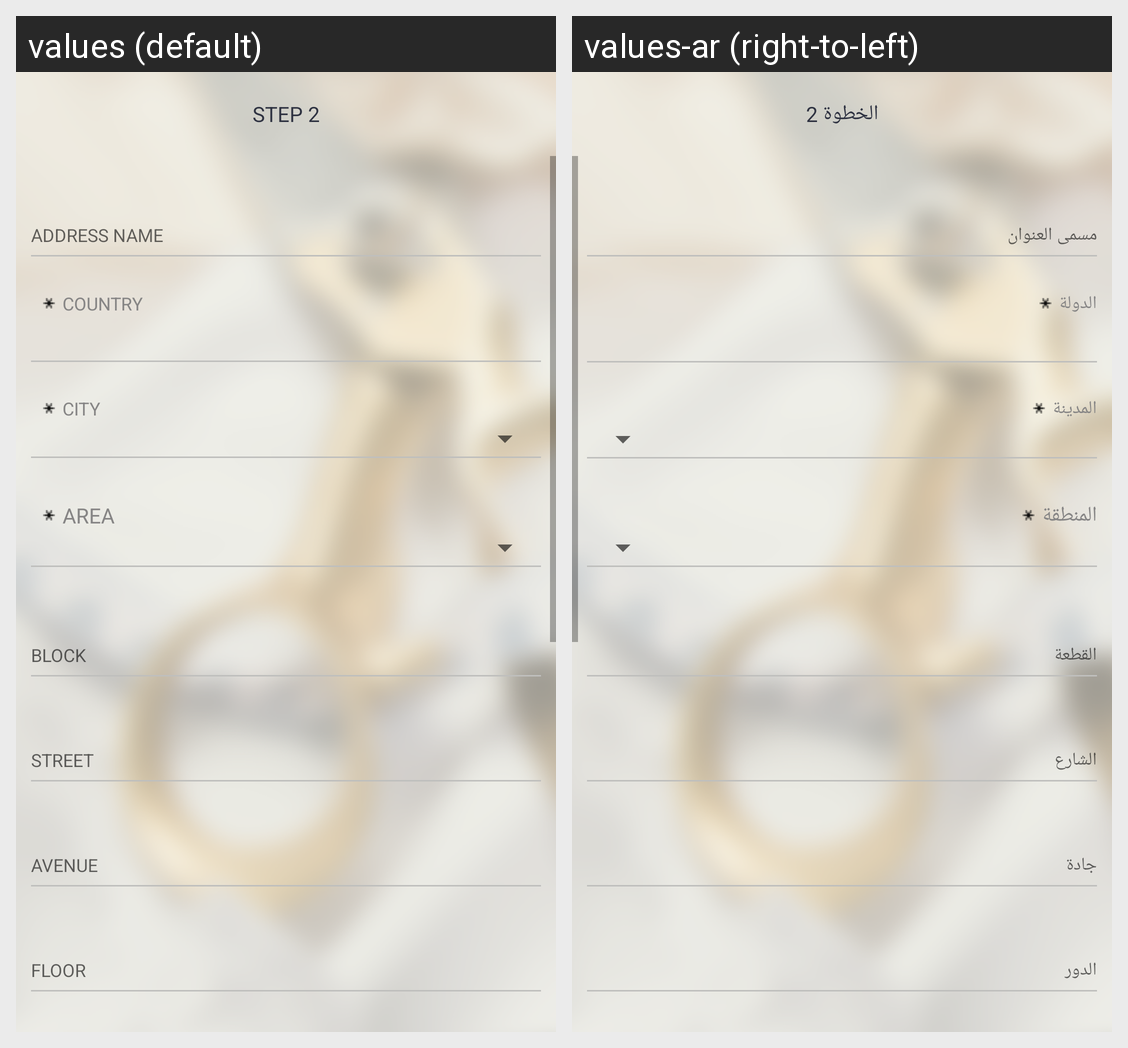

Strings drawn on this Android screen and how each of the app's shown locales translates them:
Android screen res/layout/activity_add_addresss_after_sign_up.xml rendered under 2 locales, left to right: values (default), values-ar (right-to-left). Device: Nexus 5 (rendered at 1080×1920; each locale shown at half size, 540×960, under a caption strip naming it); theme AppTheme.
Strings drawn on this screen, with the default value and each locale's value (text and hints the layout hard-codes, and strings that could not be matched under every locale, appear in the picture but are not listed):

activity_add_addresss_after_sign_up_toolbar_title_text
  values: Step 2
  values-ar: الخطوة 2

hint_country
  values: COUNTRY
  values-ar: الدولة

hint_city
  values: CITY
  values-ar: المدينة

hint_area
  values: AREA
  values-ar: المنطقة
